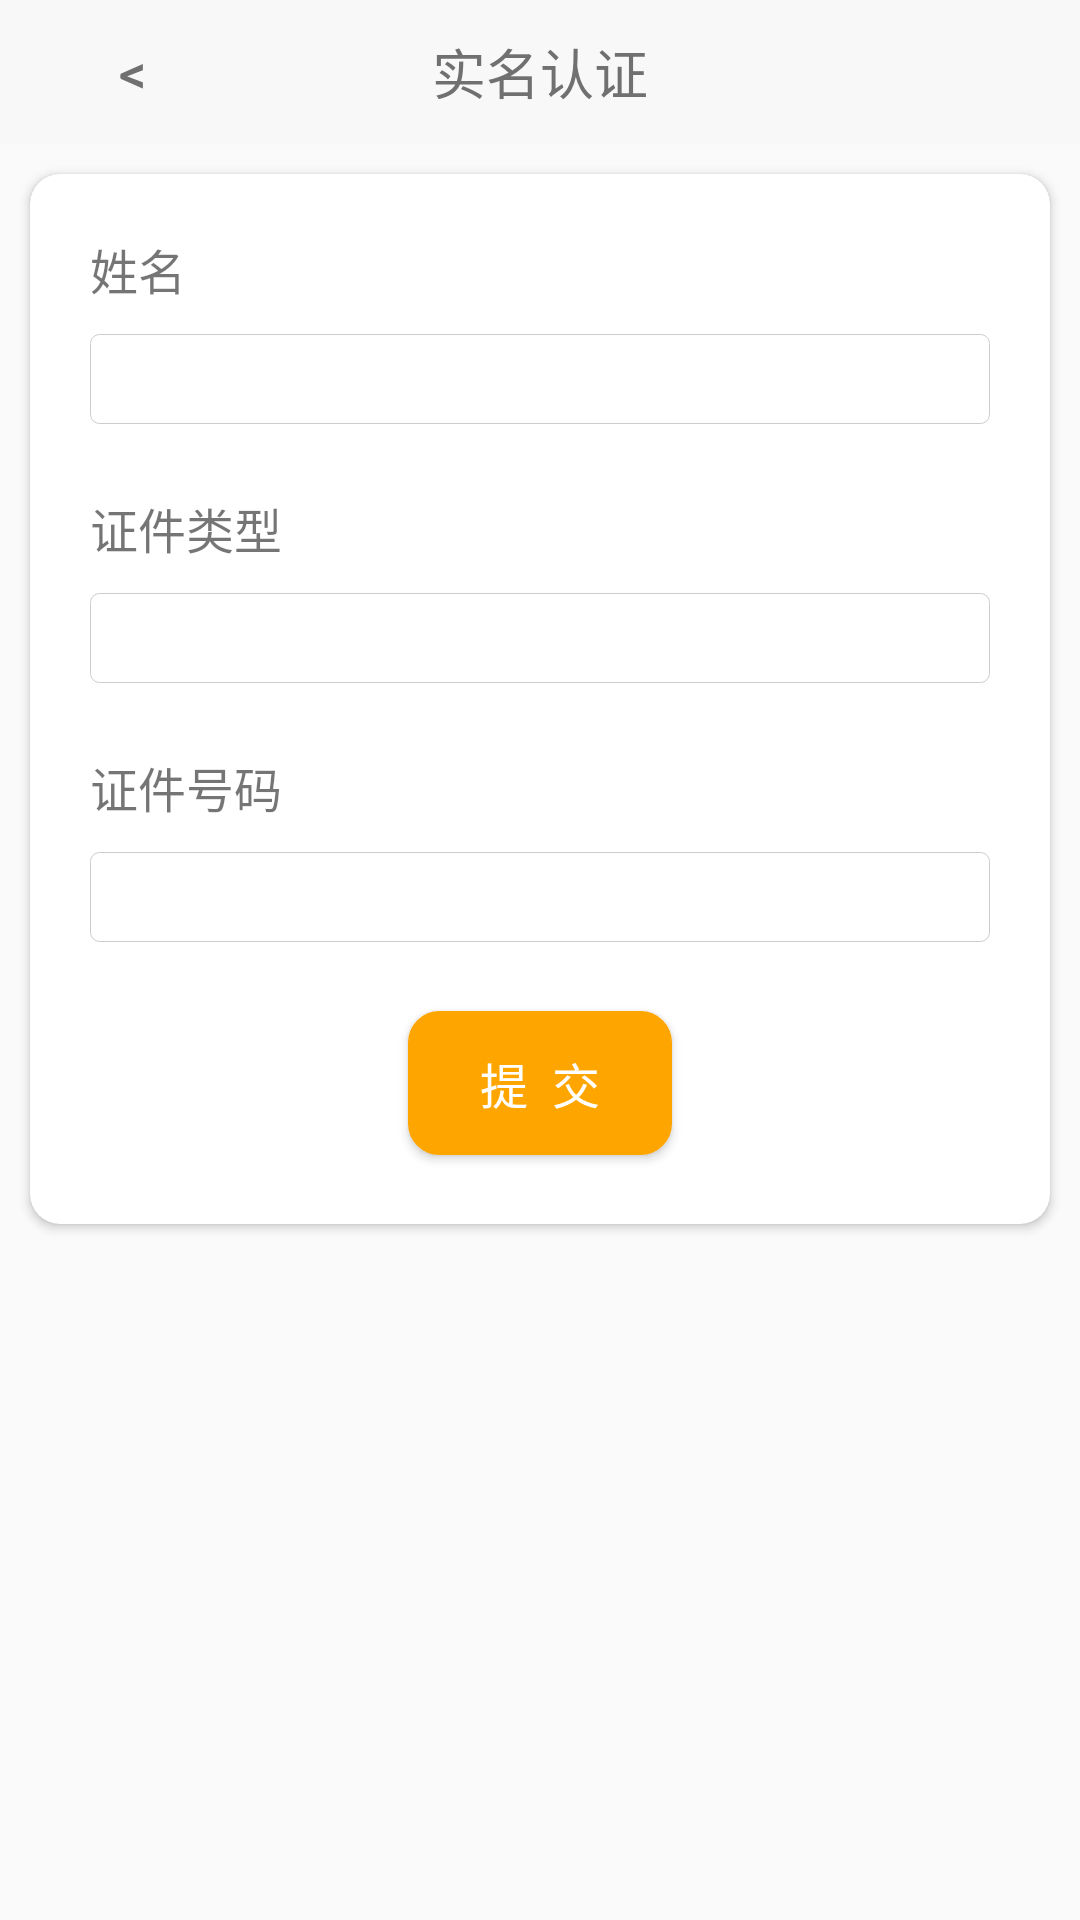

This screen was rendered from an Android layout file. Write that file and the resources it references.
<!-- AndroidManifest.xml: application theme Theme.Huinongbang -->
<!-- res/layout/activity_identity.xml -->
<?xml version="1.0" encoding="utf-8"?>
<LinearLayout
    xmlns:android="http://schemas.android.com/apk/res/android"
    xmlns:material="http://schemas.android.com/apk/res-auto"
    xmlns:app="http://schemas.android.com/apk/res-auto"
    xmlns:tools="http://schemas.android.com/tools"
    android:layout_width="match_parent"
    android:layout_height="match_parent"
    android:orientation="vertical"
    tools:context=".ui.my.IdentityActivity">

    <LinearLayout
        android:layout_width="match_parent"
        android:layout_height="wrap_content"
        android:background="@color/color_background">

        <Button
            android:id="@+id/return_btn"
            android:layout_width="wrap_content"
            android:layout_height="wrap_content"
            android:background="@color/color_background"
            style="?android:attr/borderlessButtonStyle"
            android:layout_gravity="center"
            android:textSize="18sp"
            android:textColor="#707070"
            android:text="@string/back"/>

        <TextView
            android:layout_width="0dp"
            android:layout_height="wrap_content"
            android:layout_gravity="center"
            android:gravity="center"
            android:layout_weight="1"
            android:textSize="18sp"
            android:textColor="#707070"
            android:text="实名认证"/>

        <Button
            android:layout_width="wrap_content"
            android:layout_height="wrap_content"
            style="?android:attr/borderlessButtonStyle"
            android:background="@color/color_background"/>

    </LinearLayout>

    <androidx.cardview.widget.CardView
        android:layout_width="match_parent"
        android:layout_height="wrap_content"
        app:layout_constraintBottom_toBottomOf="parent"
        app:layout_constraintEnd_toEndOf="parent"
        app:layout_constraintStart_toStartOf="parent"
        app:layout_constraintTop_toTopOf="parent"
        android:layout_margin="10dp"
        android:padding="10dp"
        material:cardCornerRadius="10dp"
        tools:ignore="MissingConstraints">
        
        <LinearLayout
            android:layout_width="match_parent"
            android:layout_height="wrap_content"
            android:layout_margin="10dp"
            android:orientation="vertical"
            android:paddingBottom="3dp">
            
            <LinearLayout
                android:layout_width="match_parent"
                android:layout_height="wrap_content"
                android:layout_margin="10dp"
                android:orientation="vertical"
                android:paddingBottom="3dp">
                <LinearLayout
                    android:layout_width="wrap_content"
                    android:layout_height="wrap_content"
                    android:layout_gravity="center_vertical">
                    <TextView
                        android:layout_width="wrap_content"
                        android:layout_height="wrap_content"
                        android:textSize="16sp"
                        android:text="姓名"/>
                </LinearLayout>
                <LinearLayout
                    android:layout_width="match_parent"
                    android:layout_height="wrap_content"
                    android:layout_marginTop="10dp"
                    android:layout_gravity="center_vertical">
                    <EditText
                        android:id="@+id/name"
                        android:layout_width="match_parent"
                        android:layout_height="30dp"
                        android:layout_gravity="center_horizontal"
                        android:inputType="text"
                        android:background="@drawable/input_text"
                        tools:ignore="TextFields" />
                </LinearLayout>
            </LinearLayout>

            
            <LinearLayout
                android:layout_width="match_parent"
                android:layout_height="wrap_content"
                android:layout_margin="10dp"
                android:orientation="vertical"
                android:paddingBottom="3dp">
                <LinearLayout
                    android:layout_width="wrap_content"
                    android:layout_height="wrap_content"
                    android:layout_gravity="center_vertical">
                    <TextView
                        android:layout_width="wrap_content"
                        android:layout_height="wrap_content"
                        android:textSize="16sp"
                        android:text="证件类型"/>
                </LinearLayout>
                <LinearLayout
                    android:layout_width="match_parent"
                    android:layout_height="wrap_content"
                    android:layout_marginTop="10dp"
                    android:layout_gravity="center_vertical">
                    <EditText
                        android:id="@+id/type"
                        android:layout_width="match_parent"
                        android:layout_height="30dp"
                        android:layout_gravity="center_horizontal"
                        android:inputType="text"
                        android:background="@drawable/input_text"/>
                </LinearLayout>
            </LinearLayout>

            
            <LinearLayout
                android:layout_width="match_parent"
                android:layout_height="wrap_content"
                android:layout_margin="10dp"
                android:orientation="vertical"
                android:paddingBottom="3dp">
                <LinearLayout
                    android:layout_width="wrap_content"
                    android:layout_height="wrap_content"
                    android:layout_gravity="center_vertical">
                    <TextView
                        android:layout_width="wrap_content"
                        android:layout_height="wrap_content"
                        android:textSize="16sp"
                        android:text="证件号码"/>
                </LinearLayout>
                <LinearLayout
                    android:layout_width="match_parent"
                    android:layout_height="wrap_content"
                    android:layout_marginTop="10dp"
                    android:layout_gravity="center_vertical">
                    <EditText
                        android:id="@+id/number"
                        android:layout_width="match_parent"
                        android:layout_height="30dp"
                        android:layout_gravity="center_horizontal"
                        android:inputType="text"
                        android:background="@drawable/input_text"/>
                </LinearLayout>
            </LinearLayout>

            <Button
                android:id="@+id/submit"
                android:layout_width="wrap_content"
                android:layout_height="wrap_content"
                android:layout_margin="10dp"
                android:padding="10dp"
                android:layout_gravity="center_horizontal"
                android:text="提  交"
                android:textSize="16sp"
                android:textColor="@color/white"
                android:background="@drawable/bg_buttonview"/>
        </LinearLayout>
    </androidx.cardview.widget.CardView>

</LinearLayout>
<!-- resources referenced by this layout -->
<resources>
  <color name="color_background">#F8F8F8</color>
  <color name="white">#FFFFFFFF</color>
  <!-- drawable bg_buttonview (drawable) -->
  <?xml version="1.0" encoding="utf-8"?>
  <selector xmlns:android="http://schemas.android.com/apk/res/android">
  
      <item android:state_pressed="true">
          <shape android:shape="rectangle" >
              
              <solid android:color="@color/bg_buttonview_color"></solid>
              
              
              <corners android:radius="10dip" />
              
              <padding android:bottom="2dp" android:left="2dp" android:right="2dp" android:top="2dp" />
          </shape>
      </item>
  
      <item android:state_pressed="false">
          <shape android:shape="rectangle" >
              
              <solid android:color="#FFA500"></solid>
              
              
              <corners android:radius="10dip" />
              
              <stroke
                  android:dashGap="0dp"
                  android:width="1dp"
                  android:color="#FFA500" />
              
              <padding android:bottom="2dp" android:left="2dp" android:right="2dp" android:top="2dp" />
          </shape>
      </item>
  
  </selector>
  <!-- drawable input_text (drawable) -->
  <?xml version="1.0" encoding="utf-8"?>
  <shape xmlns:android="http://schemas.android.com/apk/res/android"
      android:shape="rectangle" >
  
      
      <padding
          android:bottom="5dp"
          android:left="10dp"
          android:right="5dp"
          android:top="5dp" />
      
      <corners android:radius="3dp" />
  
      
      <stroke
          android:width="1px"
          android:color="#CBCDCD" />
  
      
  
  </shape>
  <string name="back">&lt;</string>
  <style name="Theme.Huinongbang" parent="Theme.MaterialComponents.DayNight.NoActionBar.Bridge">
          "&gt;
          
          <item name="colorPrimary">@color/purple_500</item>
          <item name="colorPrimaryVariant">@color/purple_700</item>
          <item name="colorOnPrimary">@color/white</item>
          
          <item name="colorSecondary">@color/teal_200</item>
          <item name="colorSecondaryVariant">@color/teal_700</item>
          <item name="colorOnSecondary">@color/black</item>
          
          <item name="android:statusBarColor" tools:targetApi="l">?attr/colorPrimaryVariant</item>
          
      </style>
  <color name="bg_buttonview_color">#FFA500</color>
  <color name="purple_500">#FF6200EE</color>
  <color name="purple_700">#FF3700B3</color>
  <color name="teal_200">#FF03DAC5</color>
  <color name="teal_700">#FF018786</color>
  <color name="black">#FF000000</color>
</resources>
